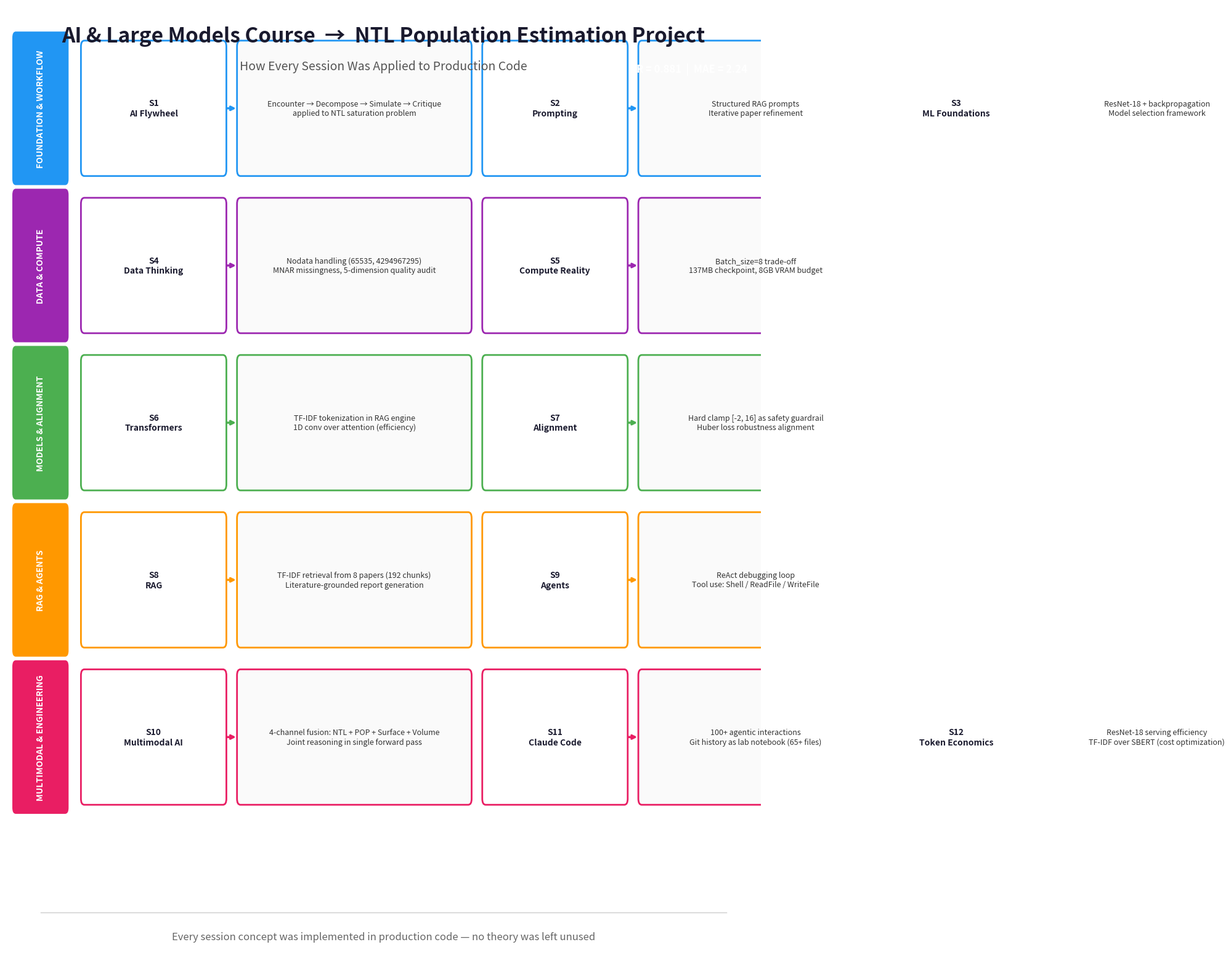

This chart was generated by the following Python code:
"""Generate a cleaner, presentation-ready flowchart."""

import matplotlib.pyplot as plt
import matplotlib.patches as mpatches
from matplotlib.patches import FancyBboxPatch
import numpy as np

plt.rcParams['font.family'] = 'sans-serif'
plt.rcParams['font.size'] = 10

fig, ax = plt.subplots(1, 1, figsize=(22, 16))
ax.set_xlim(0, 22)
ax.set_ylim(0, 16)
ax.axis('off')

# Title
ax.text(11, 15.5, 'AI & Large Models Course  →  NTL Population Estimation Project',
        fontsize=24, fontweight='bold', ha='center', va='center', color='#1a1a2e')
ax.text(11, 15.0, 'How Every Session Was Applied to Production Code',
        fontsize=14, ha='center', va='center', color='#555555')

# Result badge
badge = FancyBboxPatch((18.5, 14.6), 3.0, 0.7, boxstyle="round,pad=0.02,rounding_size=0.15",
                       facecolor='#1a1a2e', edgecolor='none')
ax.add_patch(badge)
ax.text(20.0, 14.95, 'R = 0.881  |  MAE = 2.24', fontsize=12, fontweight='bold',
        ha='center', va='center', color='white')

# Colors
colors = {
    'foundation': '#2196f3',
    'data': '#9c27b0',
    'model': '#4caf50',
    'rag_agent': '#ff9800',
    'multimodal': '#e91e63',
    'bg_light': '#f5f5f5',
}

# Data: (group_label, group_color, sessions_list)
# Each session: (session_num, session_title, application)
rows = [
    ('FOUNDATION & WORKFLOW', colors['foundation'], [
        ('S1', 'AI Flywheel', 'Encounter → Decompose → Simulate → Critique\napplied to NTL saturation problem'),
        ('S2', 'Prompting', 'Structured RAG prompts\nIterative paper refinement'),
        ('S3', 'ML Foundations', 'ResNet-18 + backpropagation\nModel selection framework'),
    ]),
    ('DATA & COMPUTE', colors['data'], [
        ('S4', 'Data Thinking', 'Nodata handling (65535, 4294967295)\nMNAR missingness, 5-dimension quality audit'),
        ('S5', 'Compute Reality', 'Batch_size=8 trade-off\n137MB checkpoint, 8GB VRAM budget'),
    ]),
    ('MODELS & ALIGNMENT', colors['model'], [
        ('S6', 'Transformers', 'TF-IDF tokenization in RAG engine\n1D conv over attention (efficiency)'),
        ('S7', 'Alignment', 'Hard clamp [-2, 16] as safety guardrail\nHuber loss robustness alignment'),
    ]),
    ('RAG & AGENTS', colors['rag_agent'], [
        ('S8', 'RAG', 'TF-IDF retrieval from 8 papers (192 chunks)\nLiterature-grounded report generation'),
        ('S9', 'Agents', 'ReAct debugging loop\nTool use: Shell / ReadFile / WriteFile'),
    ]),
    ('MULTIMODAL & ENGINEERING', colors['multimodal'], [
        ('S10', 'Multimodal AI', '4-channel fusion: NTL + POP + Surface + Volume\nJoint reasoning in single forward pass'),
        ('S11', 'Claude Code', '100+ agentic interactions\nGit history as lab notebook (65+ files)'),
        ('S12', 'Token Economics', 'ResNet-18 serving efficiency\nTF-IDF over SBERT (cost optimization)'),
    ]),
]

y_start = 13.2
row_height = 2.2
row_gap = 0.4

def draw_box(ax, x, y, w, h, text, facecolor, edgecolor, fontsize=9, fontweight='normal', textcolor='#1a1a2e'):
    box = FancyBboxPatch((x, y), w, h, boxstyle="round,pad=0.02,rounding_size=0.1",
                         facecolor=facecolor, edgecolor=edgecolor, linewidth=2)
    ax.add_patch(box)
    ax.text(x + w/2, y + h/2, text, fontsize=fontsize, fontweight=fontweight,
            ha='center', va='center', color=textcolor, wrap=True, linespacing=1.25)

for row_idx, (group_label, group_color, sessions) in enumerate(rows):
    y = y_start - row_idx * (row_height + row_gap)
    n = len(sessions)
    
    # Group label banner
    banner_h = row_height + 0.3
    banner = FancyBboxPatch((0.2, y - 0.15), 1.6, banner_h,
                            boxstyle="round,pad=0.02,rounding_size=0.1",
                            facecolor=group_color, edgecolor='none')
    ax.add_patch(banner)
    ax.text(1.0, y + banner_h/2 - 0.15, group_label, fontsize=10, fontweight='bold',
            ha='center', va='center', color='white', rotation=90, linespacing=0.9)
    
    # Session boxes
    box_w = 4.2
    app_w = 6.8
    gap = 0.35
    start_x = 2.2
    
    for i, (snum, stitle, app) in enumerate(sessions):
        x = start_x + i * (box_w + gap + app_w + gap)
        
        # Session number + title box
        session_text = f'{snum}\n{stitle}'
        draw_box(ax, x, y, box_w, row_height, session_text, 'white', group_color,
                 fontsize=10, fontweight='bold')
        
        # Application box
        app_x = x + box_w + gap
        draw_box(ax, app_x, y, app_w, row_height, app, '#fafafa', group_color,
                 fontsize=9, textcolor='#333333')
        
        # Arrow
        ax.annotate('', xy=(app_x, y + row_height/2), xytext=(x + box_w, y + row_height/2),
                    arrowprops=dict(arrowstyle='->', color=group_color, lw=2.5,
                                   connectionstyle='arc3,rad=0'))

# Footer
footer_y = 0.6
ax.plot([1, 21], [footer_y + 0.4, footer_y + 0.4], color='#cccccc', lw=1)
ax.text(11, footer_y, 'Every session concept was implemented in production code — no theory was left unused',
        fontsize=12, ha='center', va='center', color='#666666', style='italic')

plt.tight_layout()
plt.savefig('E:\\Private\\Lectures\\AI\\AI Application\\paklight-pop\\outputs\\course_flowchart_presentation.png',
            dpi=300, bbox_inches='tight', facecolor='white', edgecolor='none')
plt.close()

print("Presentation flowchart saved!")
